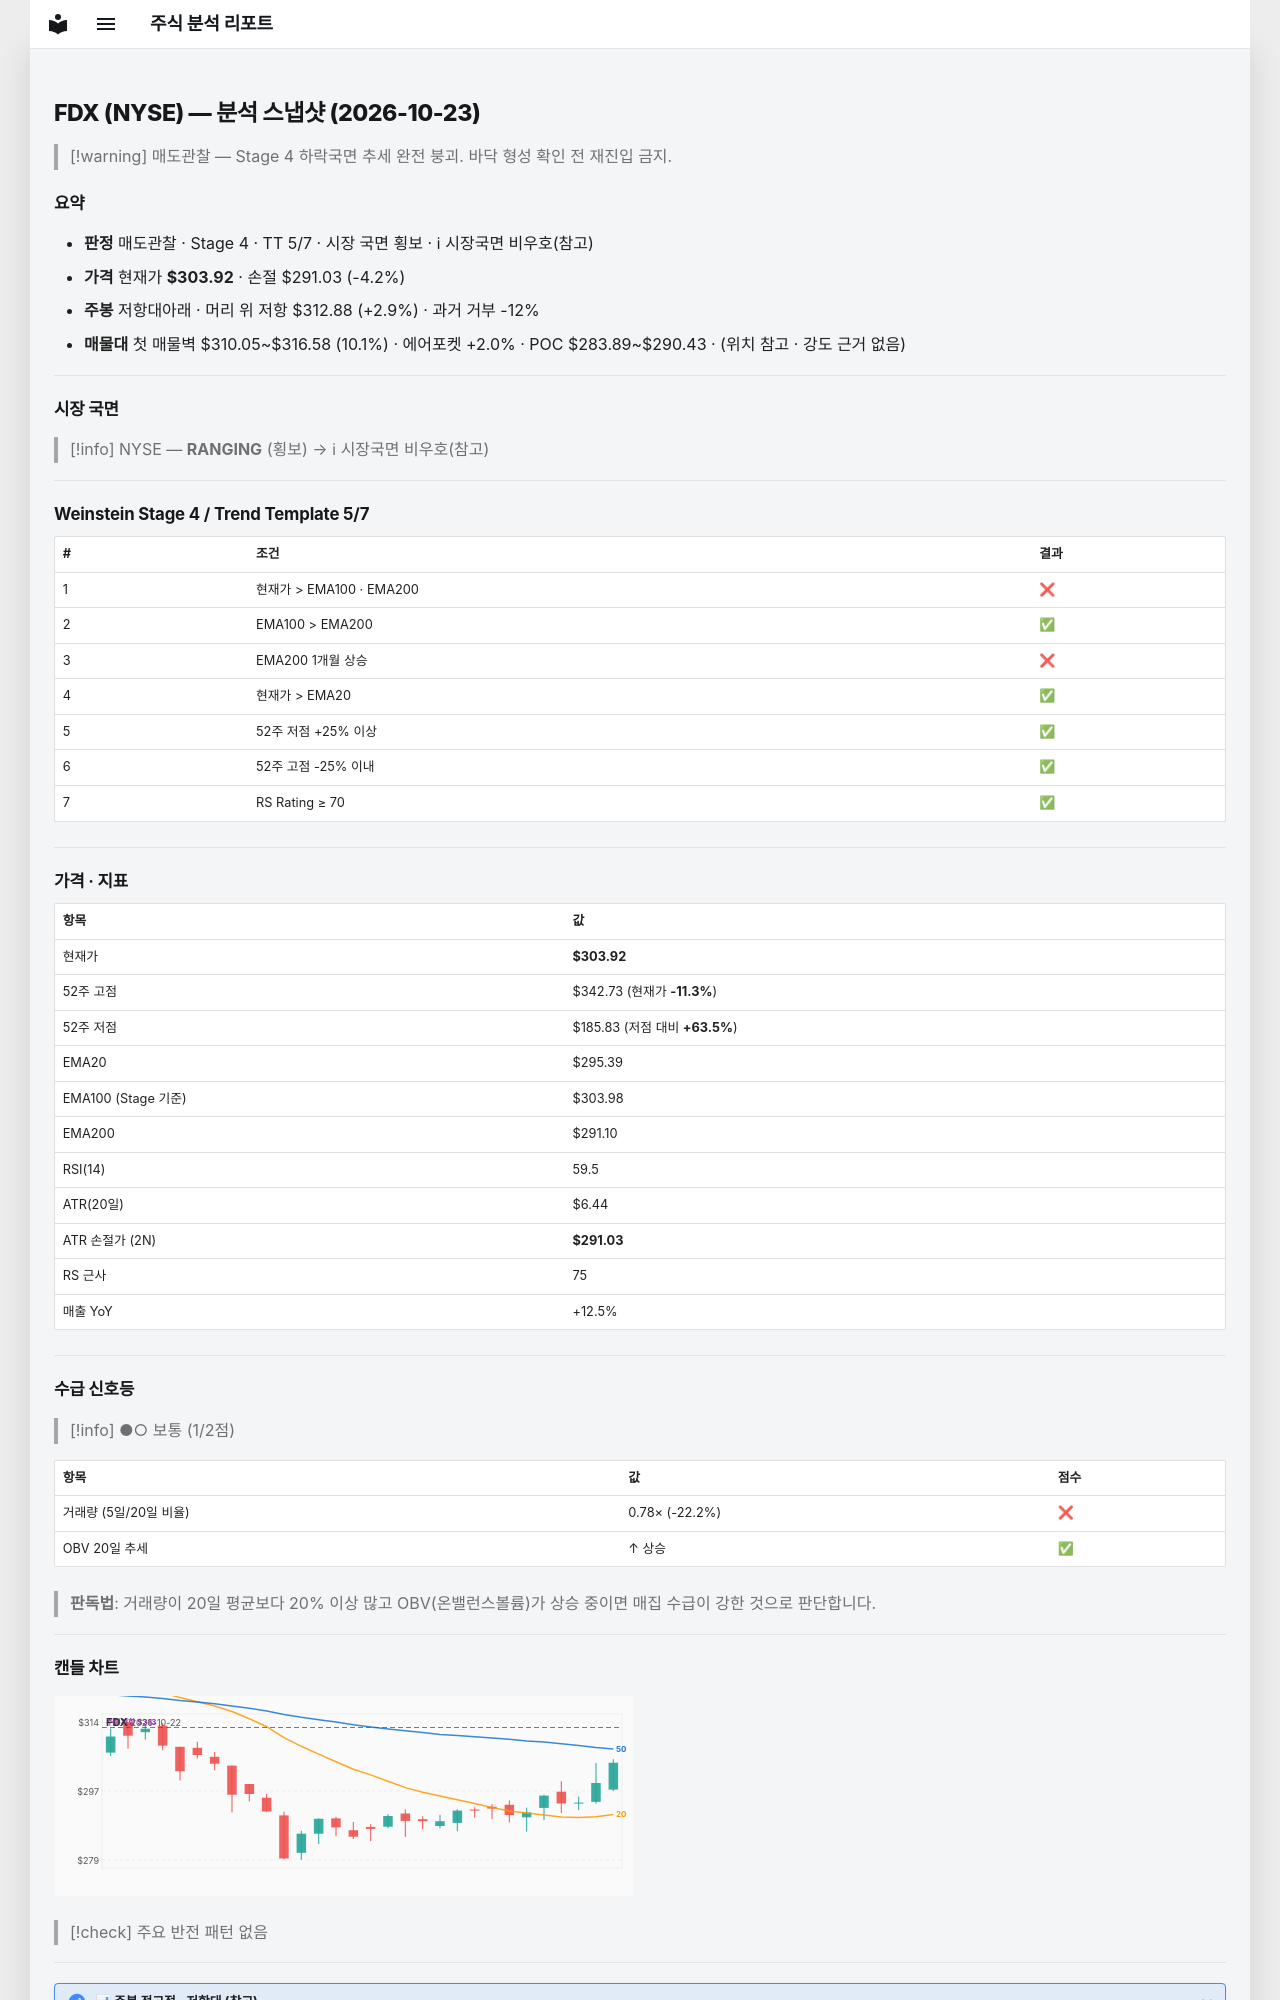

repository: soloandco/stock-reports · page: snapshots/FDX-2026-10-23/index.html · generator: mkdocs

---
type: analysis-snapshot
title: FDX 분석 스냅샷
ticker: FDX
market: NYSE
created: 2026-10-23
updated: 2026-10-23
bar-date: 2026-10-22
verdict: 매도관찰
real-rr: 0.70
sma50-gap-pct: 2.9
weekly-position: 저항대아래
weekly-overhead-price: 312.88
weekly-overhead-pct: 2.9
stage: 4
trend-template-score: 5
tt-max: 7
ma-set: ema-20-100-200
price: 303.9200134277344
stop-price: 291.0316833012348
market-regime: RANGING
supply-demand-score: 1/2
supply-demand-label: 보통
status: tracking
tags:
  - stock-agent
  - watchlist
  - FDX
  - analysis
related:
  - "[[analysis-template]]"
---

# FDX (NYSE) — 분석 스냅샷 (2026-10-23)

> [!warning] 매도관찰 — Stage 4 하락국면
> 추세 완전 붕괴. 바닥 형성 확인 전 재진입 금지.

## 요약

- **판정** 매도관찰 · Stage 4 · TT 5/7 · 시장 국면 횡보 · ℹ 시장국면 비우호(참고)
- **가격** 현재가 **$303.92** · 손절 $291.03 (-4.2%)
- **주봉** 저항대아래 · 머리 위 저항 $312.88 (+2.9%) · 과거 거부 -12%
- **매물대** 첫 매물벽 $310.05~$316.58 (10.1%) · 에어포켓 +2.0% · POC $283.89~$290.43 · (위치 참고 · 강도 근거 없음)

---

## 시장 국면

> [!info] NYSE — **RANGING** (횡보) → ℹ 시장국면 비우호(참고)

---

## Weinstein Stage 4 / Trend Template 5/7

| # | 조건 | 결과 |
|---|------|------|
| 1 | 현재가 > EMA100 · EMA200 | ❌ |
| 2 | EMA100 > EMA200 | ✅ |
| 3 | EMA200 1개월 상승 | ❌ |
| 4 | 현재가 > EMA20 | ✅ |
| 5 | 52주 저점 +25% 이상 | ✅ |
| 6 | 52주 고점 -25% 이내 | ✅ |
| 7 | RS Rating ≥ 70 | ✅ |

---

## 가격 · 지표

| 항목 | 값 |
|------|---|
| 현재가 | **$303.92** |
| 52주 고점 | $342.73 (현재가 **-11.3%**) |
| 52주 저점 | $185.83 (저점 대비 **+63.5%**) |
| EMA20 | $295.39 |
| EMA100 (Stage 기준) | $303.98 |
| EMA200 | $291.10 |
| RSI(14) | 59.5 |
| ATR(20일) | $6.44 |
| ATR 손절가 (2N) | **$291.03** |
| RS 근사 | 75 |
| 매출 YoY | +12.5% |

---
## 수급 신호등

> [!info] ●○ 보통 (1/2점)

| 항목 | 값 | 점수 |
|------|------|------|
| 거래량 (5일/20일 비율) | 0.78× (-22.2%) | ❌ |
| OBV 20일 추세 | ↑ 상승 | ✅ |

> **판독법**: 거래량이 20일 평균보다 20% 이상 많고 OBV(온밸런스볼륨)가 상승 중이면 매집 수급이 강한 것으로 판단합니다.

---
